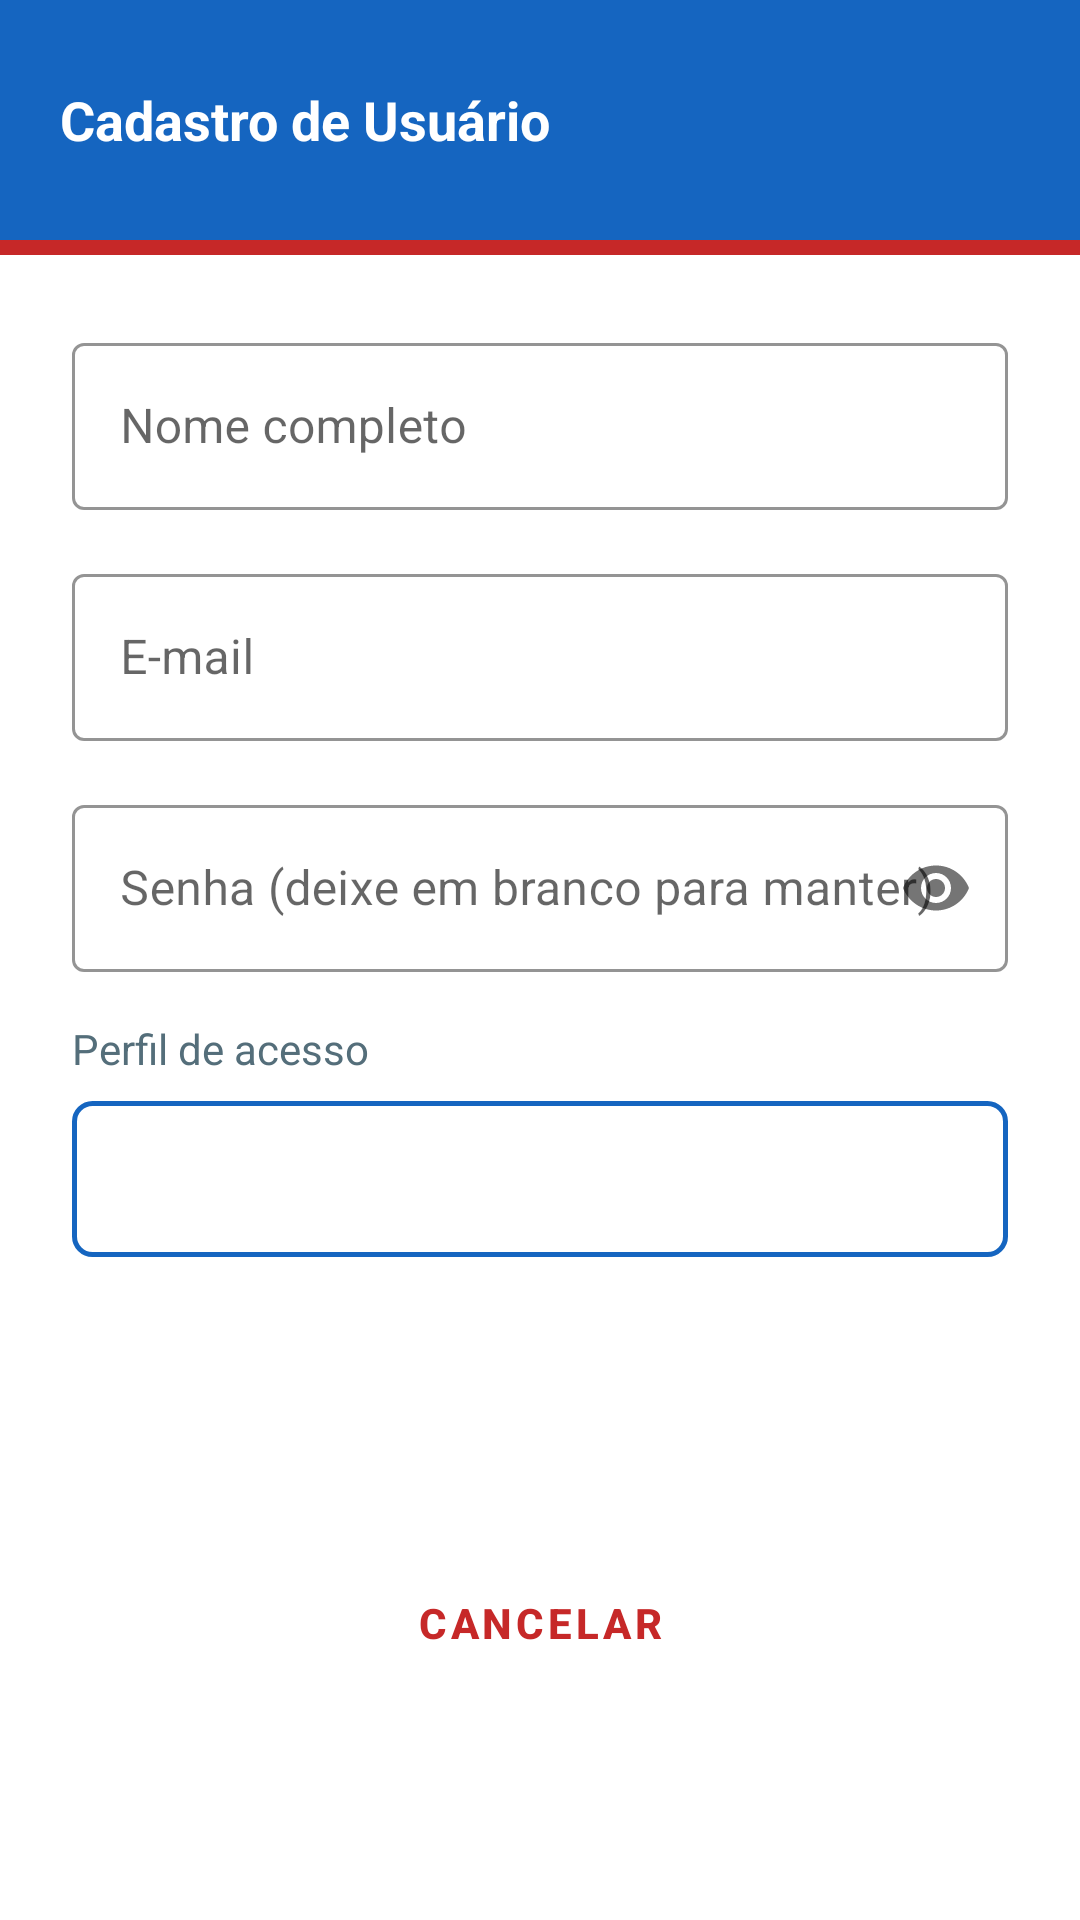

Layout XML and referenced resources for this Android screen:
<!-- AndroidManifest.xml: application theme Theme.AppCompat.Light.NoActionBar -->
<!-- res/layout/activity_cadastro_usuario.xml -->
<?xml version="1.0" encoding="utf-8"?>
<LinearLayout xmlns:android="http://schemas.android.com/apk/res/android"
    xmlns:app="http://schemas.android.com/apk/res-auto"
    android:layout_width="match_parent"
    android:layout_height="match_parent"
    android:orientation="vertical"
    android:background="@color/white">

    <LinearLayout
        android:layout_width="match_parent"
        android:layout_height="80dp"
        android:background="@color/primary"
        android:gravity="center_vertical"
        android:padding="20dp">
        <TextView
            android:layout_width="wrap_content"
            android:layout_height="wrap_content"
            android:text="Cadastro de Usuário"
            android:textSize="18sp"
            android:textStyle="bold"
            android:textColor="@color/white"/>
    </LinearLayout>

    <View android:layout_width="match_parent" android:layout_height="5dp" android:background="@color/accent"/>

    <ScrollView android:layout_width="match_parent" android:layout_height="0dp" android:layout_weight="1">
        <LinearLayout
            android:layout_width="match_parent"
            android:layout_height="wrap_content"
            android:orientation="vertical"
            android:padding="24dp">

            <com.google.android.material.textfield.TextInputLayout
                android:layout_width="match_parent" android:layout_height="wrap_content"
                android:hint="Nome completo"
                style="@style/Widget.MaterialComponents.TextInputLayout.OutlinedBox"
                app:boxStrokeColor="@color/primary" app:hintTextColor="@color/primary"
                android:layout_marginBottom="16dp">
                <com.google.android.material.textfield.TextInputEditText
                    android:id="@+id/etNome"
                    android:layout_width="match_parent" android:layout_height="wrap_content"
                    android:inputType="textPersonName"/>
            </com.google.android.material.textfield.TextInputLayout>

            <com.google.android.material.textfield.TextInputLayout
                android:layout_width="match_parent" android:layout_height="wrap_content"
                android:hint="E-mail"
                style="@style/Widget.MaterialComponents.TextInputLayout.OutlinedBox"
                app:boxStrokeColor="@color/primary" app:hintTextColor="@color/primary"
                android:layout_marginBottom="16dp">
                <com.google.android.material.textfield.TextInputEditText
                    android:id="@+id/etEmail"
                    android:layout_width="match_parent" android:layout_height="wrap_content"
                    android:inputType="textEmailAddress"/>
            </com.google.android.material.textfield.TextInputLayout>

            <com.google.android.material.textfield.TextInputLayout
                android:layout_width="match_parent" android:layout_height="wrap_content"
                android:hint="Senha (deixe em branco para manter)"
                style="@style/Widget.MaterialComponents.TextInputLayout.OutlinedBox"
                app:boxStrokeColor="@color/primary" app:hintTextColor="@color/primary"
                app:passwordToggleEnabled="true"
                android:layout_marginBottom="16dp">
                <com.google.android.material.textfield.TextInputEditText
                    android:id="@+id/etSenha"
                    android:layout_width="match_parent" android:layout_height="wrap_content"
                    android:inputType="textPassword"/>
            </com.google.android.material.textfield.TextInputLayout>

            <TextView
                android:layout_width="wrap_content" android:layout_height="wrap_content"
                android:text="Perfil de acesso"
                android:textSize="14sp" android:textColor="@color/text_secondary"
                android:layout_marginBottom="8dp"/>

            <Spinner
                android:id="@+id/spinnerPerfil"
                android:layout_width="match_parent" android:layout_height="52dp"
                android:background="@drawable/bg_spinner"
                android:layout_marginBottom="32dp"/>

            <Button
                android:id="@+id/btnSalvar"
                android:layout_width="match_parent" android:layout_height="52dp"
                android:text="SALVAR"
                android:textColor="@color/white" android:textStyle="bold"
                android:backgroundTint="@color/primary"
                style="@style/Widget.MaterialComponents.Button"/>

            <Button
                android:id="@+id/btnCancelar"
                android:layout_width="match_parent" android:layout_height="52dp"
                android:text="CANCELAR"
                android:textColor="@color/accent" android:textStyle="bold"
                android:layout_marginTop="12dp"
                style="@style/Widget.MaterialComponents.Button.OutlinedButton"
                app:strokeColor="@color/accent"/>

        </LinearLayout>
    </ScrollView>
</LinearLayout>
<!-- resources referenced by this layout -->
<resources>
  <color name="accent">#C62828</color>
  <color name="primary">#1565C0</color>
  <color name="text_secondary">#546E7A</color>
  <color name="white">#FFFFFF</color>
  <!-- drawable bg_spinner (drawable) -->
  <?xml version="1.0" encoding="utf-8"?>
  <shape xmlns:android="http://schemas.android.com/apk/res/android"
      android:shape="rectangle">
      <stroke android:width="1.5dp" android:color="#1565C0"/>
      <corners android:radius="6dp"/>
      <solid android:color="#FFFFFF"/>
  </shape>
  <style name="Theme.AppCompat.Light.NoActionBar" parent="Theme.MaterialComponents.Light.NoActionBar">
          <item name="colorPrimary">#1565C0</item>
          <item name="colorPrimaryDark">#0D47A1</item>
          <item name="colorAccent">#C62828</item>
          <item name="android:windowBackground">@color/white</item>
      </style>
</resources>
